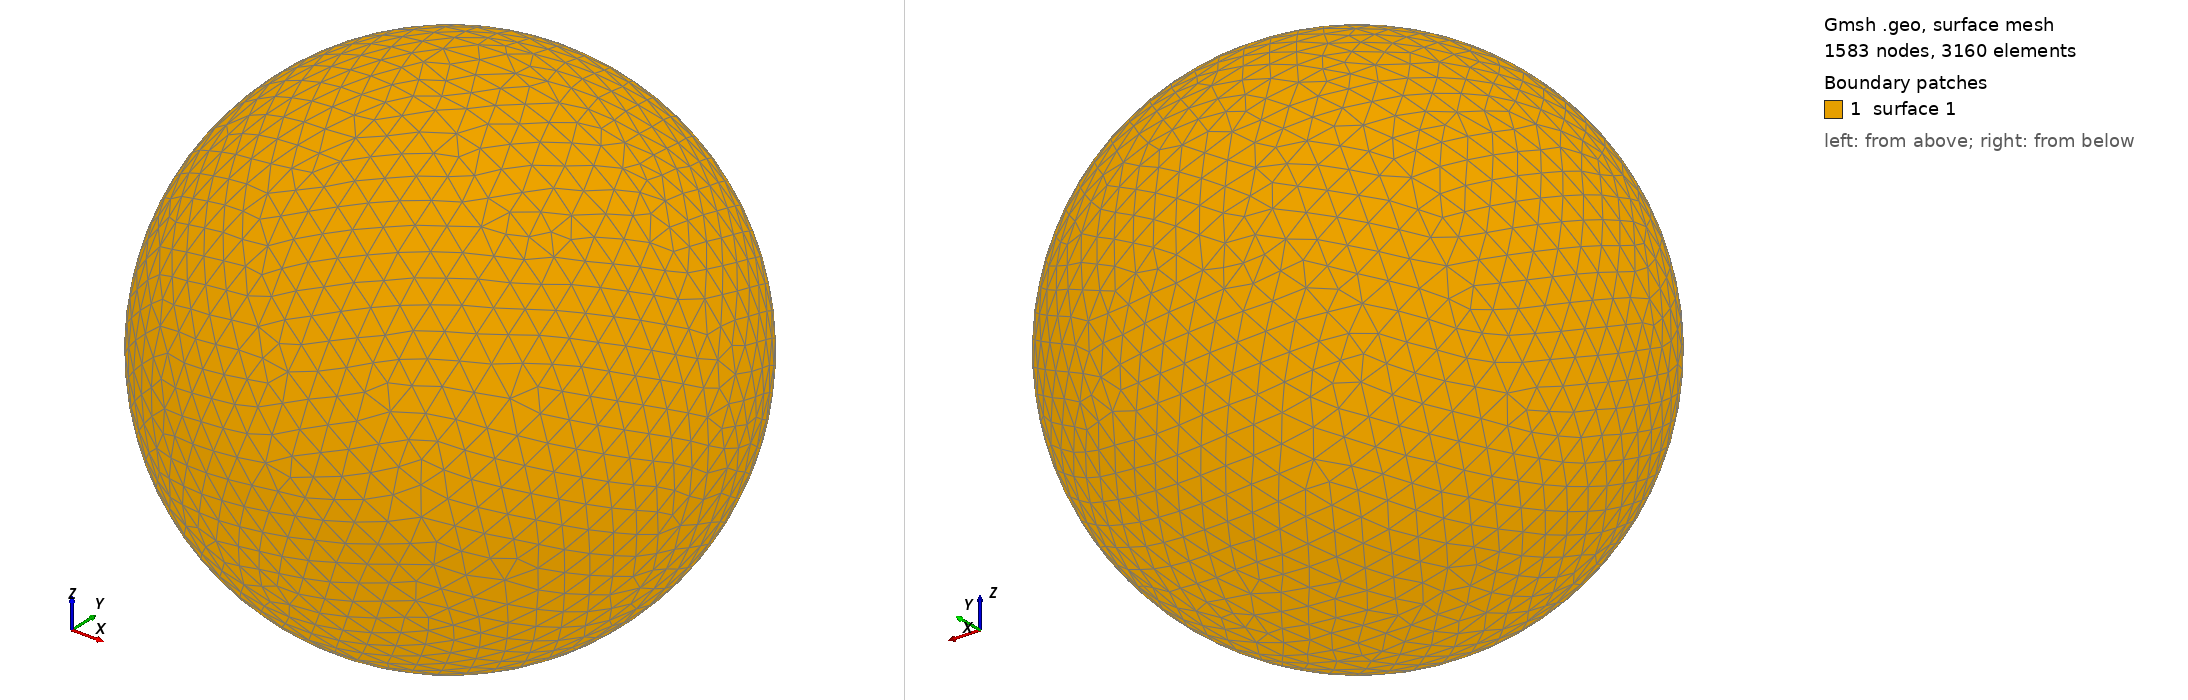

Gmsh geometry script, surface-meshed: 1583 nodes, 3160 surface elements. Boundary patches (legend numbers): 1 surface 1. Left view from above one corner, right view from below the opposite corner. The script declares no physical surfaces, so the legend lists its geometric surfaces. The drawing asked Gmsh for element sizes between 1% and 20% of the model's largest extent; the script's own settings can give other sizes.

=== shot0537.geo (drawn) ===
SetFactory("OpenCASCADE");
Point(1) = {0,0,0,0};
Sphere(1) = {0,0,0,0.00582400};
MeshSize{ PointsOf{ Surface{:}; } } = 0.000582400;
Mesh.ElementOrder=1;
Mesh.Format=39;
